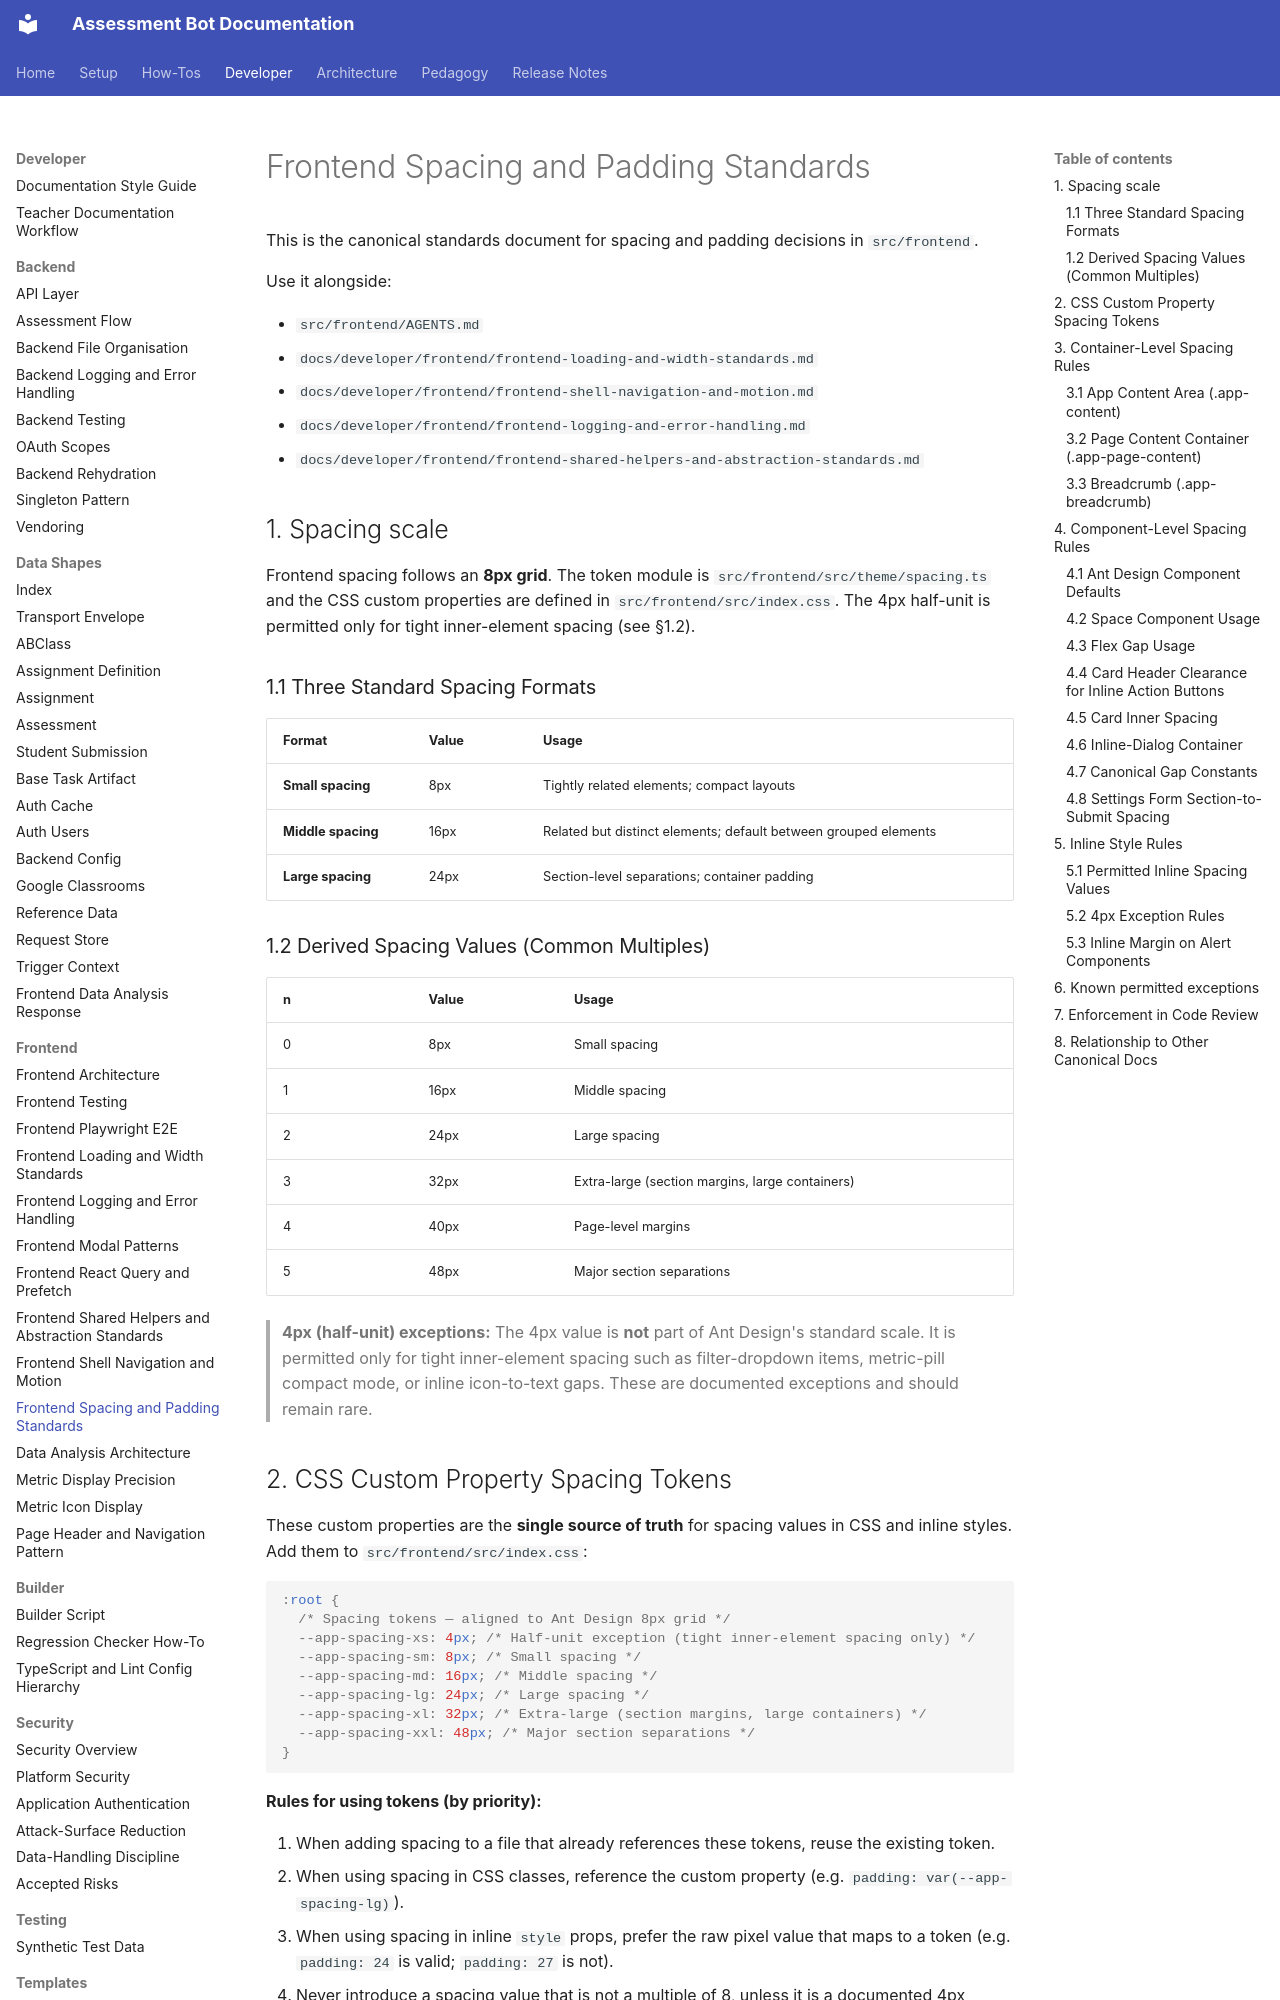

repository: h-arnold/AssessmentBot · page: developer/frontend/frontend-spacing-and-padding-standards/index.html · generator: mkdocs

# Frontend Spacing and Padding Standards

This is the canonical standards document for spacing and padding decisions in `src/frontend`.

Use it alongside:

- `src/frontend/AGENTS.md`
- `docs/developer/frontend/frontend-loading-and-width-standards.md`
- `docs/developer/frontend/frontend-shell-navigation-and-motion.md`
- `docs/developer/frontend/frontend-logging-and-error-handling.md`
- `docs/developer/frontend/frontend-shared-helpers-and-abstraction-standards.md`

## 1. Spacing scale

Frontend spacing follows an **8px grid**. The token module is `src/frontend/src/theme/spacing.ts` and the CSS custom properties are defined in `src/frontend/src/index.css`. The 4px half-unit is permitted only for tight inner-element spacing (see §1.2).

### 1.1 Three Standard Spacing Formats

| Format             | Value | Usage                                                           |
| ------------------ | ----- | --------------------------------------------------------------- |
| **Small spacing**  | 8px   | Tightly related elements; compact layouts                       |
| **Middle spacing** | 16px  | Related but distinct elements; default between grouped elements |
| **Large spacing**  | 24px  | Section-level separations; container padding                    |

### 1.2 Derived Spacing Values (Common Multiples)

| n   | Value | Usage                                           |
| --- | ----- | ----------------------------------------------- |
| 0   | 8px   | Small spacing                                   |
| 1   | 16px  | Middle spacing                                  |
| 2   | 24px  | Large spacing                                   |
| 3   | 32px  | Extra-large (section margins, large containers) |
| 4   | 40px  | Page-level margins                              |
| 5   | 48px  | Major section separations                       |

> **4px (half-unit) exceptions:** The 4px value is **not** part of Ant Design's standard scale. It is permitted only for tight inner-element spacing such as filter-dropdown items, metric-pill compact mode, or inline icon-to-text gaps. These are documented exceptions and should remain rare.

## 2. CSS Custom Property Spacing Tokens

These custom properties are the **single source of truth** for spacing values in CSS and inline styles. Add them to `src/frontend/src/index.css`:

```css
:root {
  /* Spacing tokens — aligned to Ant Design 8px grid */
  --app-spacing-xs: 4px; /* Half-unit exception (tight inner-element spacing only) */
  --app-spacing-sm: 8px; /* Small spacing */
  --app-spacing-md: 16px; /* Middle spacing */
  --app-spacing-lg: 24px; /* Large spacing */
  --app-spacing-xl: 32px; /* Extra-large (section margins, large containers) */
  --app-spacing-xxl: 48px; /* Major section separations */
}
```

**Rules for using tokens (by priority):**

1. When adding spacing to a file that already references these tokens, reuse the existing token.
2. When using spacing in CSS classes, reference the custom property (e.g. `padding: var(--app-spacing-lg)`).
3. When using spacing in inline `style` props, prefer the raw pixel value that maps to a token (e.g. `padding: 24` is valid; `padding: 27` is not).
4. Never introduce a spacing value that is not a multiple of 8, unless it is a documented 4px exception (see §1.2).

## 3. Container-Level Spacing Rules
